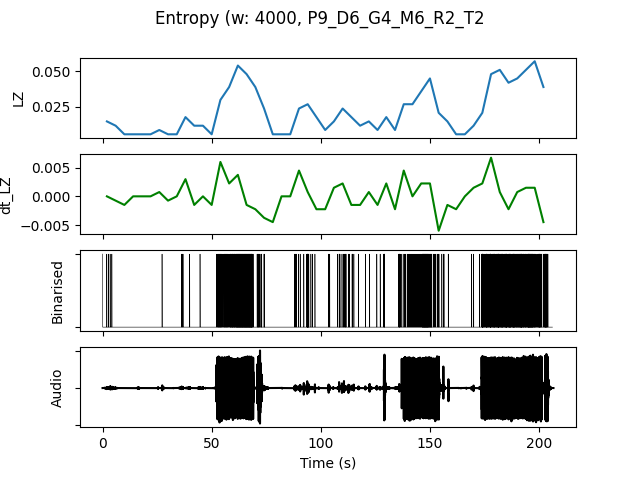

The table this chart was drawn from, first rows:
, t0, LZ, dt_LZ, IOI, nCounts
0.0, 0.0, 0.01496, 0.0, 4000, 4
4.0, 4.0, 0.01197, -0.0007479, 16000, 1
8.0, 8.0, 0.005983, -0.001496, 0.0, 0
12.0, 12.0, 0.005983, 0.0, 0.0, 0
16.0, 16.0, 0.005983, 0.0, 0.0, 0
20.0, 20.0, 0.005983, 0.0, 0.0, 0
24.0, 24.0, 0.008974, 0.0007479, 16000, 1
28.0, 28.0, 0.005983, -0.0007479, 0.0, 0
32.0, 32.0, 0.005983, 0.0, 0.0, 0
36.0, 36.0, 0.01795, 0.002991, 5333, 3
40.0, 40.0, 0.01197, -0.001496, 16000, 1
44.0, 44.0, 0.01197, 0.0, 16000, 1
48.0, 48.0, 0.005983, -0.001496, 0.0, 0
52.0, 52.0, 0.02991, 0.005983, 1231, 13
56.0, 56.0, 0.03889, 0.002244, 941.2, 17
60.0, 60.0, 0.05385, 0.003739, 592.6, 27
64.0, 64.0, 0.04786, -0.001496, 571.4, 28
68.0, 68.0, 0.03889, -0.002244, 1231, 13
72.0, 72.0, 0.02393, -0.003739, 3200, 5
76.0, 76.0, 0.005983, -0.004487, 0.0, 0
80.0, 80.0, 0.005983, 0.0, 0.0, 0
84.0, 84.0, 0.005983, 0.0, 0.0, 0
88.0, 88.0, 0.02393, 0.004487, 3200, 5
92.0, 92.0, 0.02692, 0.0007479, 1600, 10
96.0, 96.0, 0.01795, -0.002244, 8000, 2
100.0, 100.0, 0.008974, -0.002244, 16000, 1
104.0, 104.0, 0.01496, 0.001496, 8000, 2
108.0, 108.0, 0.02393, 0.002244, 1778, 9
112.0, 112.0, 0.01795, -0.001496, 3200, 5
116.0, 116.0, 0.01197, -0.001496, 16000, 1
120.0, 120.0, 0.01496, 0.0007479, 8000, 2
124.0, 124.0, 0.008974, -0.001496, 8000, 2
128.0, 128.0, 0.01795, 0.002244, 3200, 5
132.0, 132.0, 0.008974, -0.002244, 16000, 1
136.0, 136.0, 0.02692, 0.004487, 2000, 8
140.0, 140.0, 0.02692, 0.0, 1778, 9
144.0, 144.0, 0.0359, 0.002244, 941.2, 17
148.0, 148.0, 0.04487, 0.002244, 761.9, 21
152.0, 152.0, 0.02094, -0.005983, 2667, 6
156.0, 156.0, 0.01496, -0.001496, 4000, 4
160.0, 160.0, 0.005983, -0.002244, 0.0, 0
164.0, 164.0, 0.005983, 0.0, 0.0, 0
168.0, 168.0, 0.01197, 0.001496, 8000, 2
172.0, 172.0, 0.02094, 0.002244, 1455, 11
176.0, 176.0, 0.04786, 0.006731, 695.7, 23
180.0, 180.0, 0.05085, 0.0007479, 727.3, 22
184.0, 184.0, 0.04188, -0.002244, 761.9, 21
188.0, 188.0, 0.04487, 0.0007479, 727.3, 22
192.0, 192.0, 0.05085, 0.001496, 666.7, 24
196.0, 196.0, 0.05684, 0.001496, 761.9, 21
200.0, 200.0, 0.03889, -0.004487, 842.1, 19
